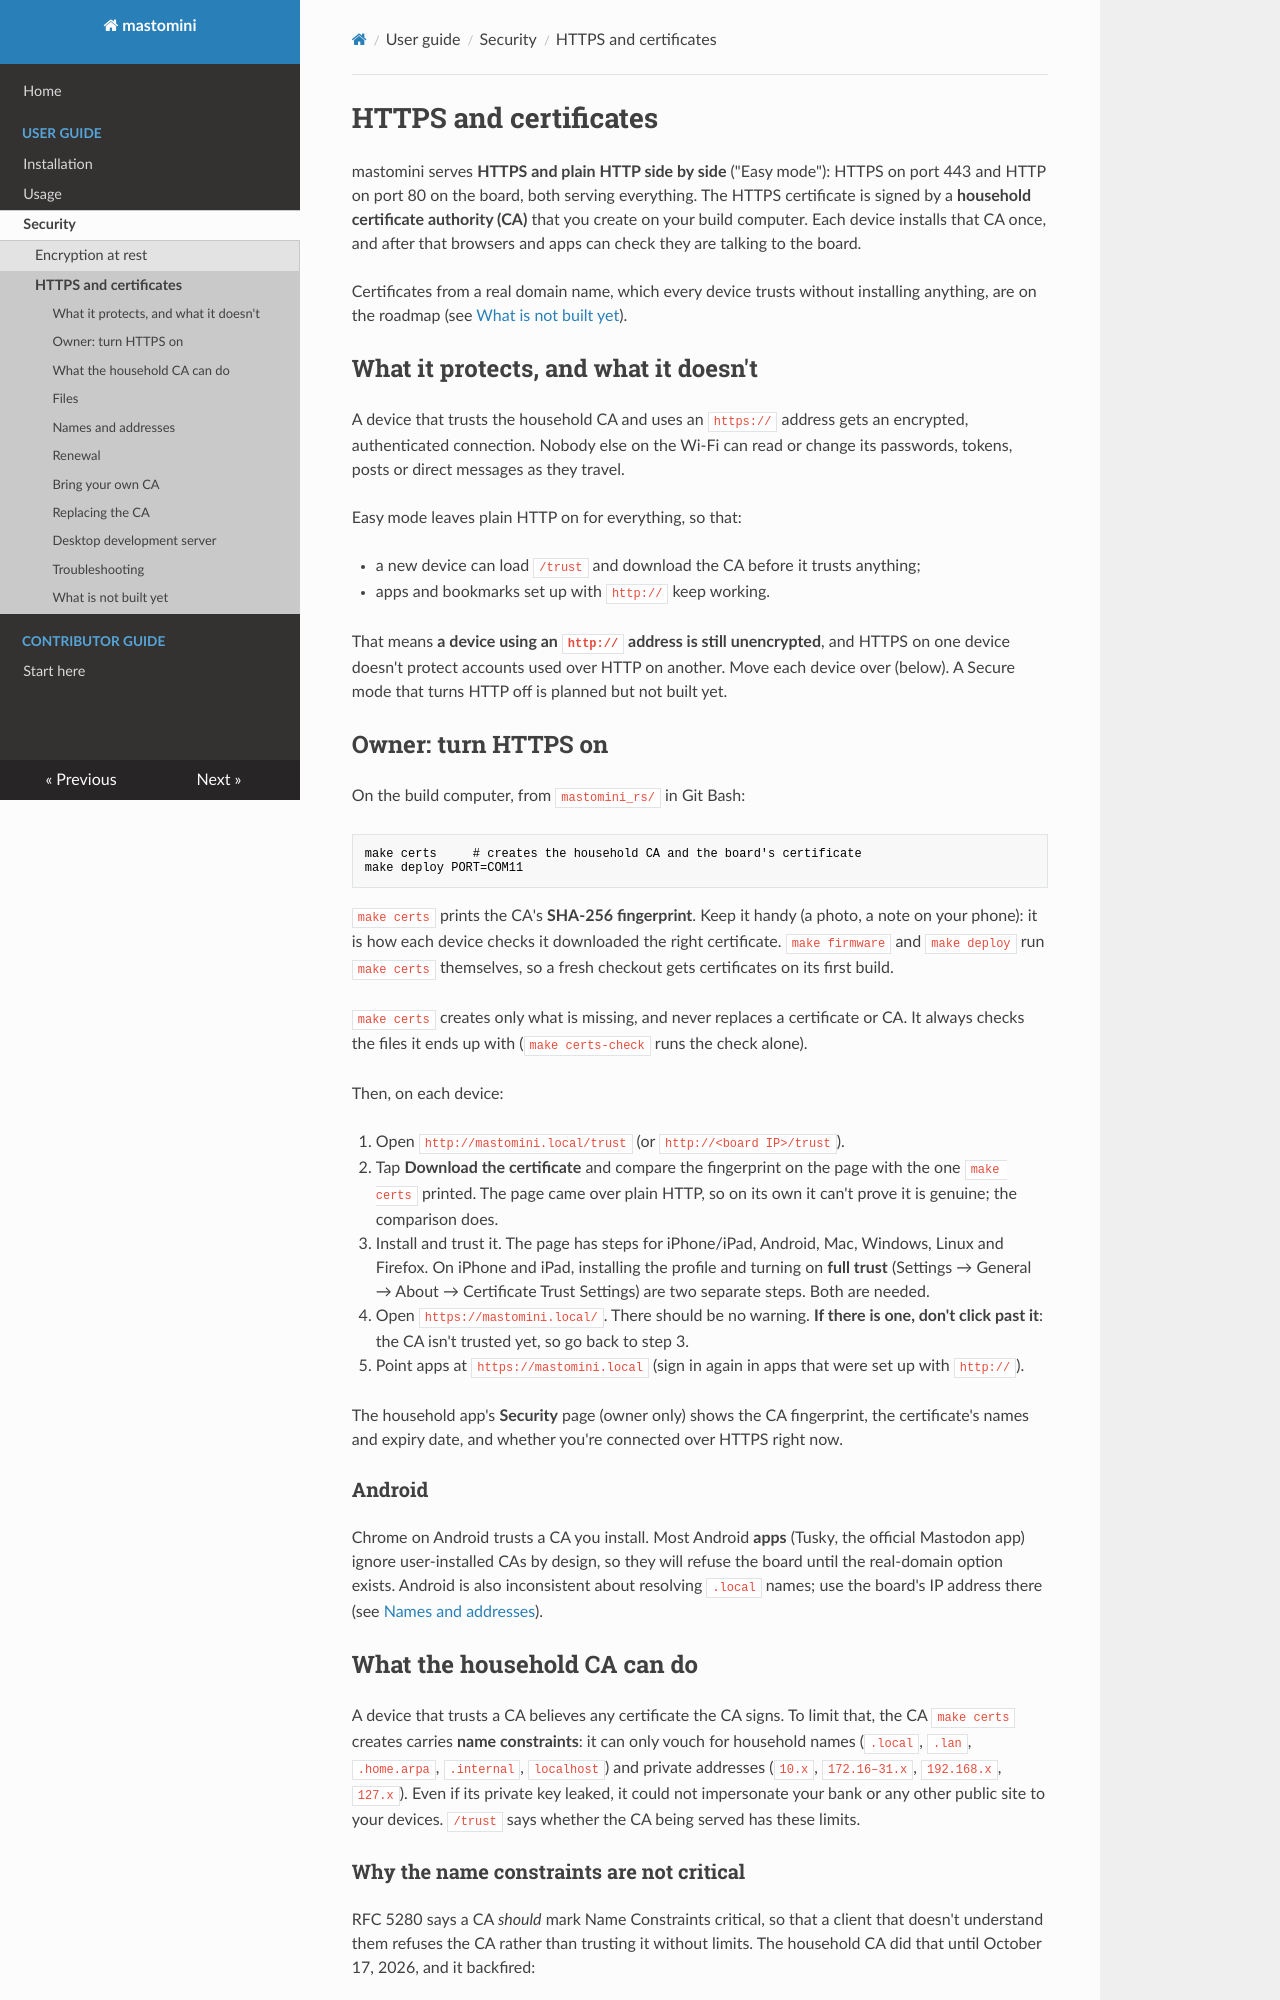

repository: matthewdeanmartin/mastomini · page: security/https/index.html · generator: mkdocs

# HTTPS and certificates

mastomini serves **HTTPS and plain HTTP side by side** ("Easy mode"): HTTPS
on port 443 and HTTP on port 80 on the board, both serving everything. The
HTTPS certificate is signed by a **household certificate authority (CA)**
that you create on your build computer. Each device installs that CA once,
and after that browsers and apps can check they are talking to the board.

Certificates from a real domain name, which every device trusts without
installing anything, are on the roadmap (see [What is not built yet](#what-is-not-built-yet)).

## What it protects, and what it doesn't

A device that trusts the household CA and uses an `https://` address gets
an encrypted, authenticated connection. Nobody else on the Wi-Fi can read or
change its passwords, tokens, posts or direct messages as they travel.

Easy mode leaves plain HTTP on for everything, so that:

- a new device can load `/trust` and download the CA before it trusts
  anything;
- apps and bookmarks set up with `http://` keep working.

That means **a device using an `http://` address is still unencrypted**, and
HTTPS on one device doesn't protect accounts used over HTTP on another. Move
each device over (below). A Secure mode that turns HTTP off is planned but not
built yet.

## Owner: turn HTTPS on

On the build computer, from `mastomini_rs/` in Git Bash:

```bash
make certs     # creates the household CA and the board's certificate
make deploy PORT=COM11
```

`make certs` prints the CA's **SHA-256 fingerprint**. Keep it handy (a
photo, a note on your phone): it is how each device checks it downloaded the
right certificate. `make firmware` and `make deploy` run `make certs`
themselves, so a fresh checkout gets certificates on its first build.

`make certs` creates only what is missing, and never replaces a certificate
or CA. It always checks the files it ends up with (`make certs-check` runs the
check alone).

Then, on each device:

1. Open `http://mastomini.local/trust` (or `http://<board IP>/trust`).
2. Tap **Download the certificate** and compare the fingerprint on the page
   with the one `make certs` printed. The page came over plain HTTP, so on its
   own it can't prove it is genuine; the comparison does.
3. Install and trust it. The page has steps for iPhone/iPad, Android, Mac,
   Windows, Linux and Firefox. On iPhone and iPad, installing the profile and
   turning on **full trust** (Settings → General → About → Certificate Trust
   Settings) are two separate steps. Both are needed.
4. Open `https://mastomini.local/`. There should be no warning. **If there is
   one, don't click past it**: the CA isn't trusted yet, so go back to step 3.
5. Point apps at `https://mastomini.local` (sign in again in apps that were set
   up with `http://`).

The household app's **Security** page (owner only) shows the CA fingerprint,
the certificate's names and expiry date, and whether you're connected over
HTTPS right now.

### Android

Chrome on Android trusts a CA you install. Most Android **apps** (Tusky,
the official Mastodon app) ignore user-installed CAs by design, so they will
refuse the board until the real-domain option exists. Android is also
inconsistent about resolving `.local` names; use the board's IP address there
(see [Names and addresses](#names-and-addresses)).

## What the household CA can do

A device that trusts a CA believes any certificate the CA signs. To limit
that, the CA `make certs` creates carries **name constraints**: it can only
vouch for household names (`.local`, `.lan`, `.home.arpa`, `.internal`,
`localhost`) and private addresses (`10.x`, `172.16–31.x`, `192.168.x`,
`127.x`). Even if its private key leaked, it could not impersonate your bank
or any other public site to your devices. `/trust` says whether the CA being
served has these limits.
